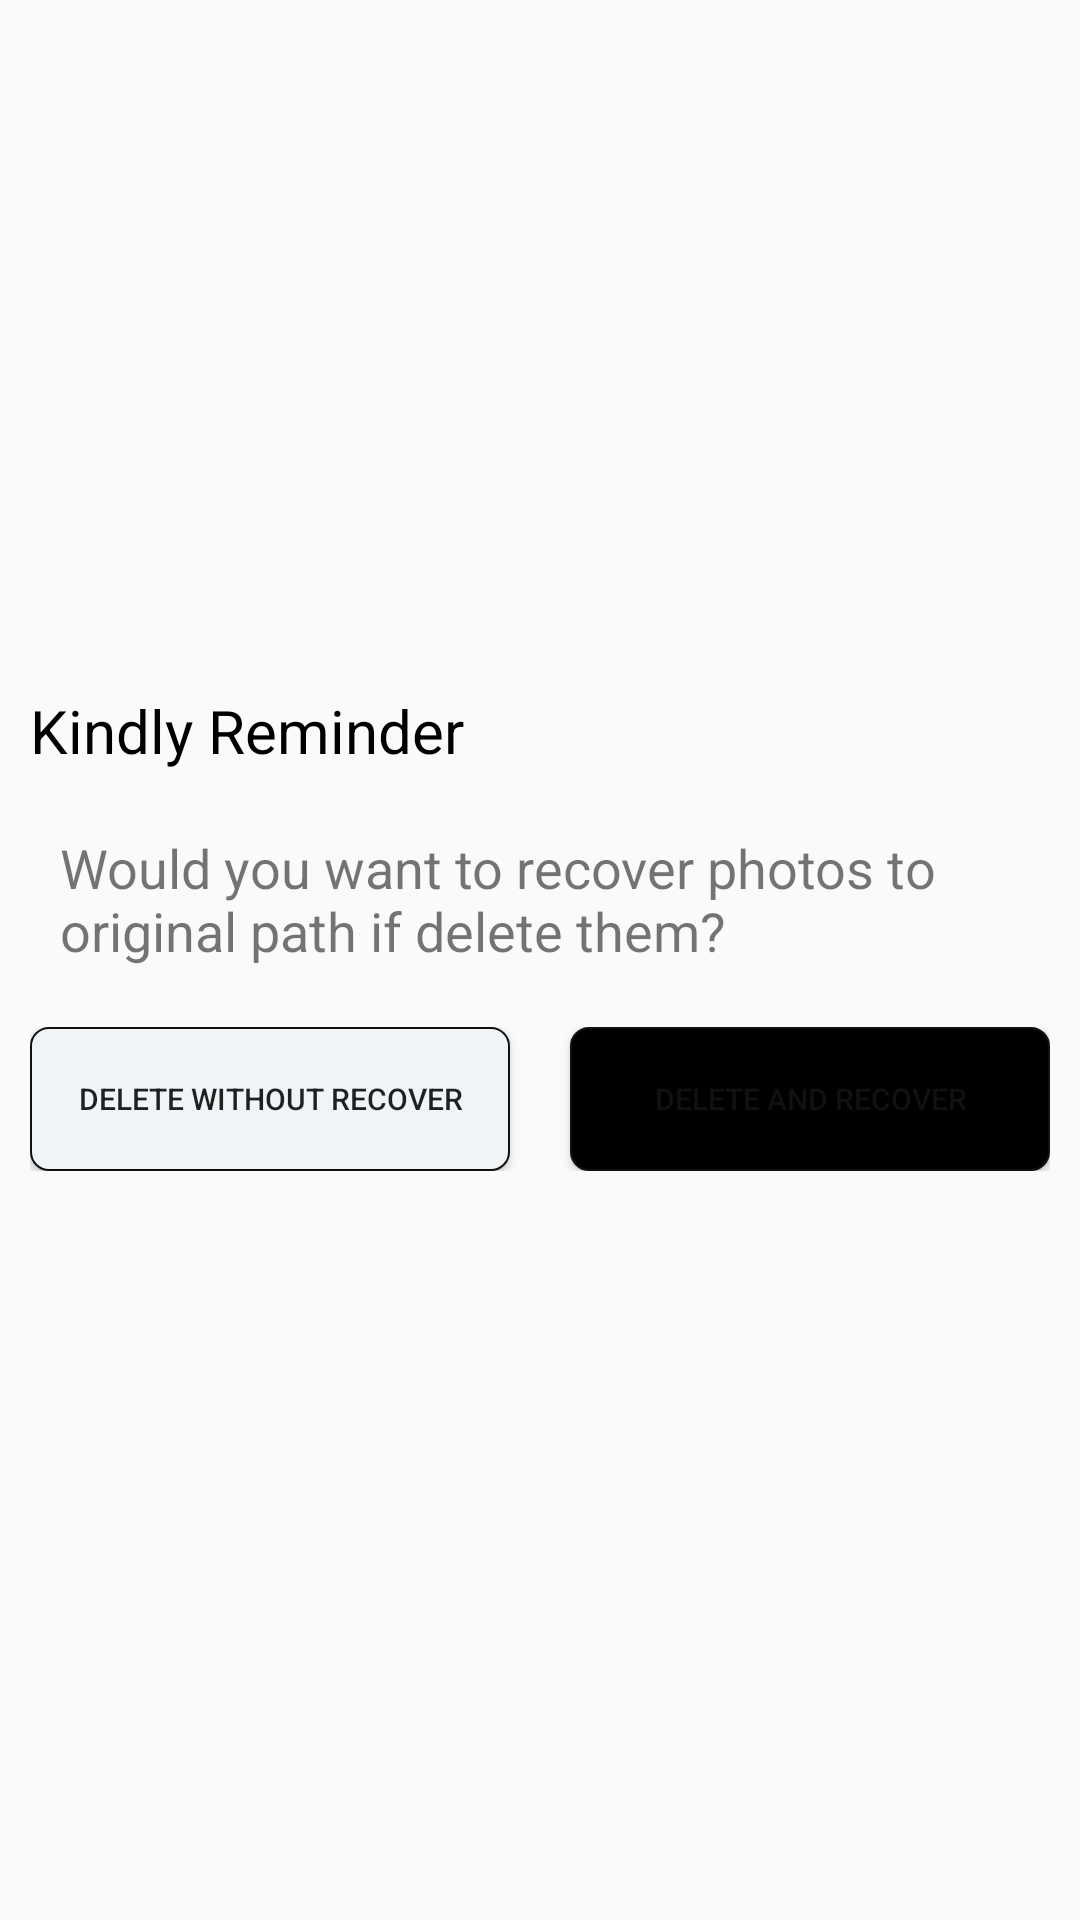

Layout XML and referenced resources for this Android screen:
<!-- AndroidManifest.xml: application theme AppTheme -->
<!-- res/layout/view_albumphoto_deletemode.xml -->
<?xml version="1.0" encoding="utf-8"?>
<RelativeLayout xmlns:android="http://schemas.android.com/apk/res/android"
    android:orientation="vertical"
    android:background="@android:color/transparent"
    android:gravity="center"
    android:layout_width="match_parent"
    android:layout_height="match_parent">
    <RelativeLayout
        android:layout_width="wrap_content"
        android:layout_height="200dp">
        <TextView
            android:id="@+id/tvTitle"
            android:text="@string/kindly_reminder"
            android:textSize="20sp"
            android:layout_marginTop="10dp"
            android:layout_marginLeft="10dp"
            android:textColor="@android:color/black"
            android:layout_width="wrap_content"
            android:layout_height="wrap_content" />

        <TextView
            android:id="@+id/tvContent"
            android:text="@string/photo_delete_from_album_mode_tips"
            android:layout_marginTop="20dp"
            android:layout_centerHorizontal="true"
            android:paddingLeft="20dp"
            android:paddingRight="20dp"
            android:textSize="18sp"
            android:layout_below="@id/tvTitle"
            android:layout_width="wrap_content"
            android:layout_height="wrap_content" />


        <LinearLayout
            android:layout_below="@id/tvContent"
            android:orientation="horizontal"
            android:layout_marginTop="20dp"
            android:layout_marginBottom="20dp"
            android:paddingLeft="10dp"
            android:paddingRight="10dp"
            android:layout_width="match_parent"
            android:layout_height="wrap_content">
            <Button
                android:id="@+id/btNoRecover"
                android:layout_width="0dp"
                android:layout_weight="1"
                android:layout_marginRight="10dp"
                android:text="@string/delete_without_recover"
                android:textSize="10sp"
                android:background="@drawable/corner_stroke_gray_bg"
                android:layout_height="wrap_content" />
            <Button
                android:id="@+id/btRecover"
                android:layout_width="0dp"
                android:layout_weight="1"
                android:layout_marginLeft="10dp"
                android:textSize="10sp"
                android:text="@string/delete_with_recover"
                android:textColor="@color/colorAccent"
                android:background="@drawable/main_btn_corner_background"
                android:layout_height="wrap_content" />
        </LinearLayout>
    </RelativeLayout>

</RelativeLayout>
<!-- resources referenced by this layout -->
<resources>
  <color name="colorAccent">#111111</color>
  <!-- drawable corner_stroke_gray_bg (drawable) -->
  <?xml version="1.0" encoding="utf-8"?>
  <shape xmlns:android="http://schemas.android.com/apk/res/android">
      <solid android:color="#fff0f4f7" />
      <stroke
          android:width="0.5dp"
          android:color="@color/colorAccent" />
      <corners android:radius="6dp" />
      
      
      
      
  </shape>
  <!-- drawable main_btn_corner_background (drawable) -->
  <?xml version="1.0" encoding="utf-8"?>
  <shape xmlns:android="http://schemas.android.com/apk/res/android">
  
      <solid android:color="#FF000000" />
      <stroke
          android:width="0.5dp"
          android:color="@color/colorAccent" />
      <corners android:radius="6dp" />
      
      
      
      
  </shape>
  <string name="delete_with_recover">Delete and recover</string>
  <string name="delete_without_recover">Delete without recover</string>
  <string name="kindly_reminder">Kindly Reminder</string>
  <string name="photo_delete_from_album_mode_tips">Would you want to recover photos to original path if delete them?</string>
  <style name="AppTheme" parent="Theme.AppCompat.Light.DarkActionBar">
          
          <item name="colorPrimary">@color/colorPrimary</item>
          <item name="colorPrimaryDark">@color/colorPrimaryDark</item>
          <item name="colorAccent">@color/colorAccent</item>
  
          <item name="windowActionBar">false</item>
          <item name="windowNoTitle">true</item>
  
          <item name="android:statusBarColor">@color/colorPrimary</item> 
          <item name="android:navigationBarColor">#00000000</item> 
          <item name="android:windowLightStatusBar">true</item> 
      </style>
  <color name="colorPrimary">#ffffff</color>
  <color name="colorPrimaryDark">#dddddd</color>
</resources>
